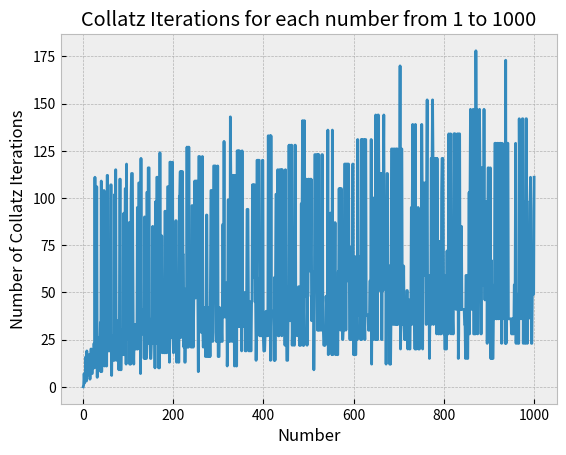

Source code (Python):
# part a
def collatz_iterations(number):
    num_iterations = 0
    while number != 1:
        num_iterations += 1
        if number % 2 == 0:  
            number = number // 2
        else:
            number = 3*number + 1
    return num_iterations

print("\nPart A:")
print("Testing collatz_iterations(13)...")
assert collatz_iterations(13) == 9, collatz_iterations(13)
print("PASSED")

# part b
print("\nPart B:")
max_collatz_iterations = max([collatz_iterations(num) for num in range(1, 1001)])
print("Of the numbers from 1 to 1000, the number {} has the highest number of Collatz iterations.".format(max_collatz_iterations))

# part c
import matplotlib.pyplot as plt
plt.style.use('bmh')

x_coords = [num for num in range(1, 1001)]
y_coords = [collatz_iterations(num) for num in range(1, 1001)]

plt.plot(x_coords, y_coords)
plt.xlabel('Number')
plt.ylabel('Number of Collatz Iterations')
plt.title('Collatz Iterations for each number from 1 to 1000')
plt.savefig('collatz_iterations_png.png')